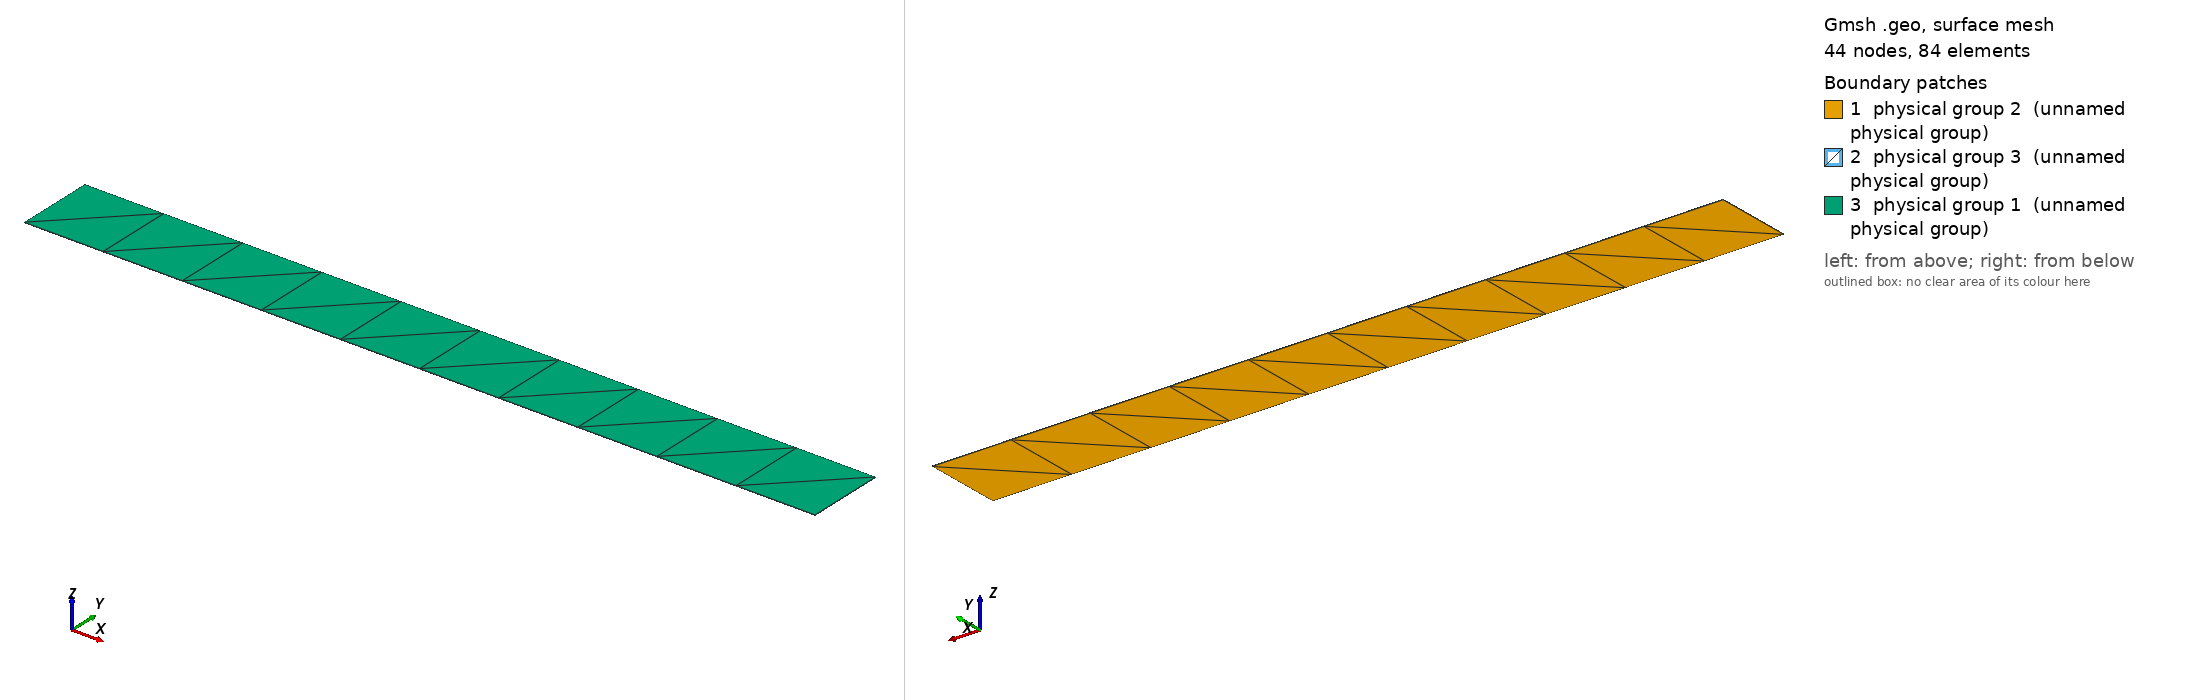

Gmsh geometry script, surface-meshed: 44 nodes, 84 surface elements. Boundary patches (legend numbers): 1 physical group 2 (unnamed physical group), 2 physical group 3 (unnamed physical group), 3 physical group 1 (unnamed physical group). Left view from above one corner, right view from below the opposite corner. Legend entries are the model's physical surfaces. The drawing asked Gmsh for element sizes between 1% and 20% of the model's largest extent; the script's own settings can give other sizes.

=== standing_wave.geo (drawn) ===
Point(1) = {0,0,0,1000};
Extrude {1e6,0,0} {
  Point{1}; Layers{10};
}
Extrude {0,1e5,0} {
  Line{1}; Layers{1};
}
Extrude {0,0,1e3} {
  Surface{5}; Layers{1};
}
Physical Surface(1) = {27};
Physical Surface(2) = {5};
Physical Surface(3) = {18,26,22,14};
Physical Volume(1) = {1};
